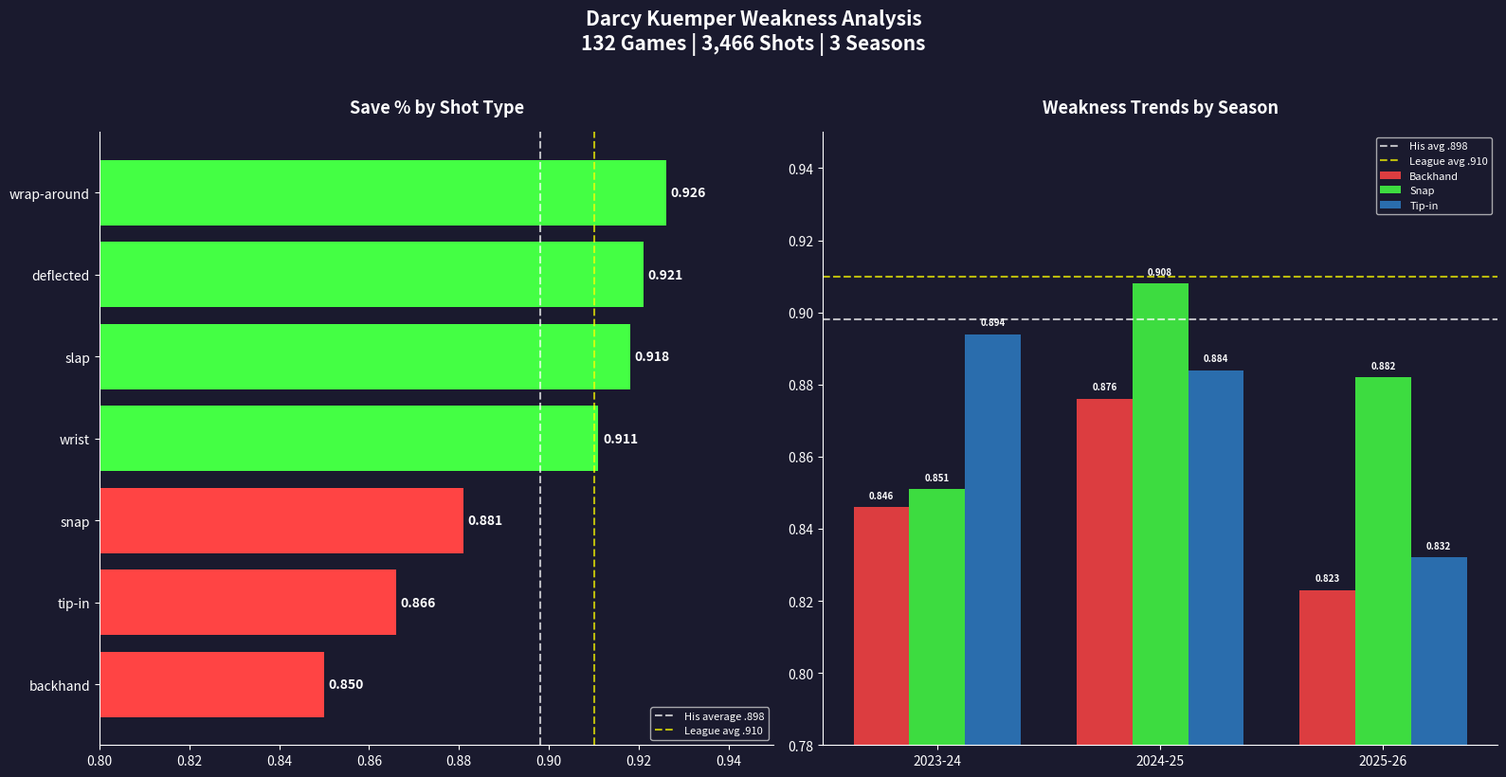

Recreate this plot in Python. (Note: this script raises an exception after producing the figure.)
"""Regenerate kuemper_analysis.png with brand colors on the right panel only.

Left panel (Save % by Shot Type) is preserved exactly as-is.
Right panel (Weakness Trends by Season) is restyled with HockeyROI brand colors.
"""
import matplotlib.pyplot as plt
import numpy as np
from pathlib import Path

# ---------------------------------------------------------------------------
# Right-panel palette: reuse left-side red/green + brand ROI Blue for 3rd bar
# ---------------------------------------------------------------------------
RED = "#ff4444"     # matches left side
GREEN = "#44ff44"   # matches left side
BLUE = "#2E7DC4"    # brand ROI Blue
TEXT = "white"
GRID = "#FFFFFF15"

# ---------------------------------------------------------------------------
# Figure setup
# ---------------------------------------------------------------------------
fig, (ax1, ax2) = plt.subplots(1, 2, figsize=(16, 8))
fig.patch.set_facecolor("#1a1a2e")

# ===========================================================================
# LEFT PANEL — Save % by Shot Type (UNCHANGED from original notebook)
# ===========================================================================
shot_types = ["wrap-around", "deflected", "slap", "wrist", "snap", "tip-in", "backhand"]
save_pcts = [0.926, 0.921, 0.918, 0.911, 0.881, 0.866, 0.850]
his_avg = 0.898
colors_left = ["#44ff44" if v >= his_avg else "#ff4444" for v in save_pcts]

bars = ax1.barh(shot_types, save_pcts, color=colors_left)
ax1.set_xlim(0.80, 0.95)
ax1.axvline(x=0.898, color="white", linestyle="--", alpha=0.7, label="His average .898")
ax1.axvline(x=0.910, color="yellow", linestyle="--", alpha=0.7, label="League avg .910")

for bar, val in zip(bars, save_pcts):
    ax1.text(val + 0.001, bar.get_y() + bar.get_height() / 2,
             f"{val:.3f}", va="center", color="white", fontweight="bold")

ax1.set_facecolor("#1a1a2e")
ax1.tick_params(colors="white")
ax1.spines["bottom"].set_color("white")
ax1.spines["left"].set_color("white")
ax1.spines["top"].set_visible(False)
ax1.spines["right"].set_visible(False)
ax1.set_title("Save % by Shot Type", color="white", fontsize=13, fontweight="bold", pad=15)
ax1.legend(loc="lower right", facecolor="#1a1a2e", labelcolor="white", fontsize=8)
ax1.invert_yaxis()  # match original ordering: wrap-around top, backhand bottom

# ===========================================================================
# RIGHT PANEL — Weakness Trends by Season (BRAND COLORS)
# ===========================================================================
seasons = ["2023-24", "2024-25", "2025-26"]
backhand_svpct = [0.846, 0.876, 0.823]
snap_svpct = [0.851, 0.908, 0.882]
tipin_svpct = [0.894, 0.884, 0.832]

x = np.arange(len(seasons))
width = 0.25

bars1 = ax2.bar(x - width, backhand_svpct, width, label="Backhand", color=RED,   alpha=0.85)
bars2 = ax2.bar(x,         snap_svpct,     width, label="Snap",     color=GREEN, alpha=0.85)
bars3 = ax2.bar(x + width, tipin_svpct,    width, label="Tip-in",   color=BLUE,  alpha=0.85)

ax2.set_ylim(0.78, 0.95)
ax2.axhline(y=0.898, color="white",  linestyle="--", alpha=0.7, label="His avg .898")
ax2.axhline(y=0.910, color="yellow", linestyle="--", alpha=0.7, label="League avg .910")
ax2.set_xticks(x)
ax2.set_xticklabels(seasons)
ax2.set_facecolor("#1a1a2e")
ax2.tick_params(colors="white")
ax2.spines["bottom"].set_color("white")
ax2.spines["left"].set_color("white")
ax2.spines["top"].set_visible(False)
ax2.spines["right"].set_visible(False)
ax2.set_title("Weakness Trends by Season", color="white", fontsize=13, fontweight="bold", pad=15)
ax2.legend(facecolor="#1a1a2e", labelcolor="white", fontsize=8)

for bar_group in (bars1, bars2, bars3):
    for bar in bar_group:
        h = bar.get_height()
        ax2.text(bar.get_x() + bar.get_width() / 2., h + 0.002,
                 f"{h:.3f}", ha="center", va="bottom",
                 color="white", fontsize=7, fontweight="bold")

# ---------------------------------------------------------------------------
# Title + save
# ---------------------------------------------------------------------------
plt.suptitle("Darcy Kuemper Weakness Analysis\n132 Games | 3,466 Shots | 3 Seasons",
             color="white", fontsize=15, fontweight="bold", y=1.02)

plt.tight_layout()

out_path = Path(__file__).resolve().parents[1] / "Images" / "kuemper_analysis.png"
plt.savefig(out_path, dpi=150, bbox_inches="tight",
            facecolor="#1a1a2e", edgecolor="none")
print(f"Saved: {out_path}")
